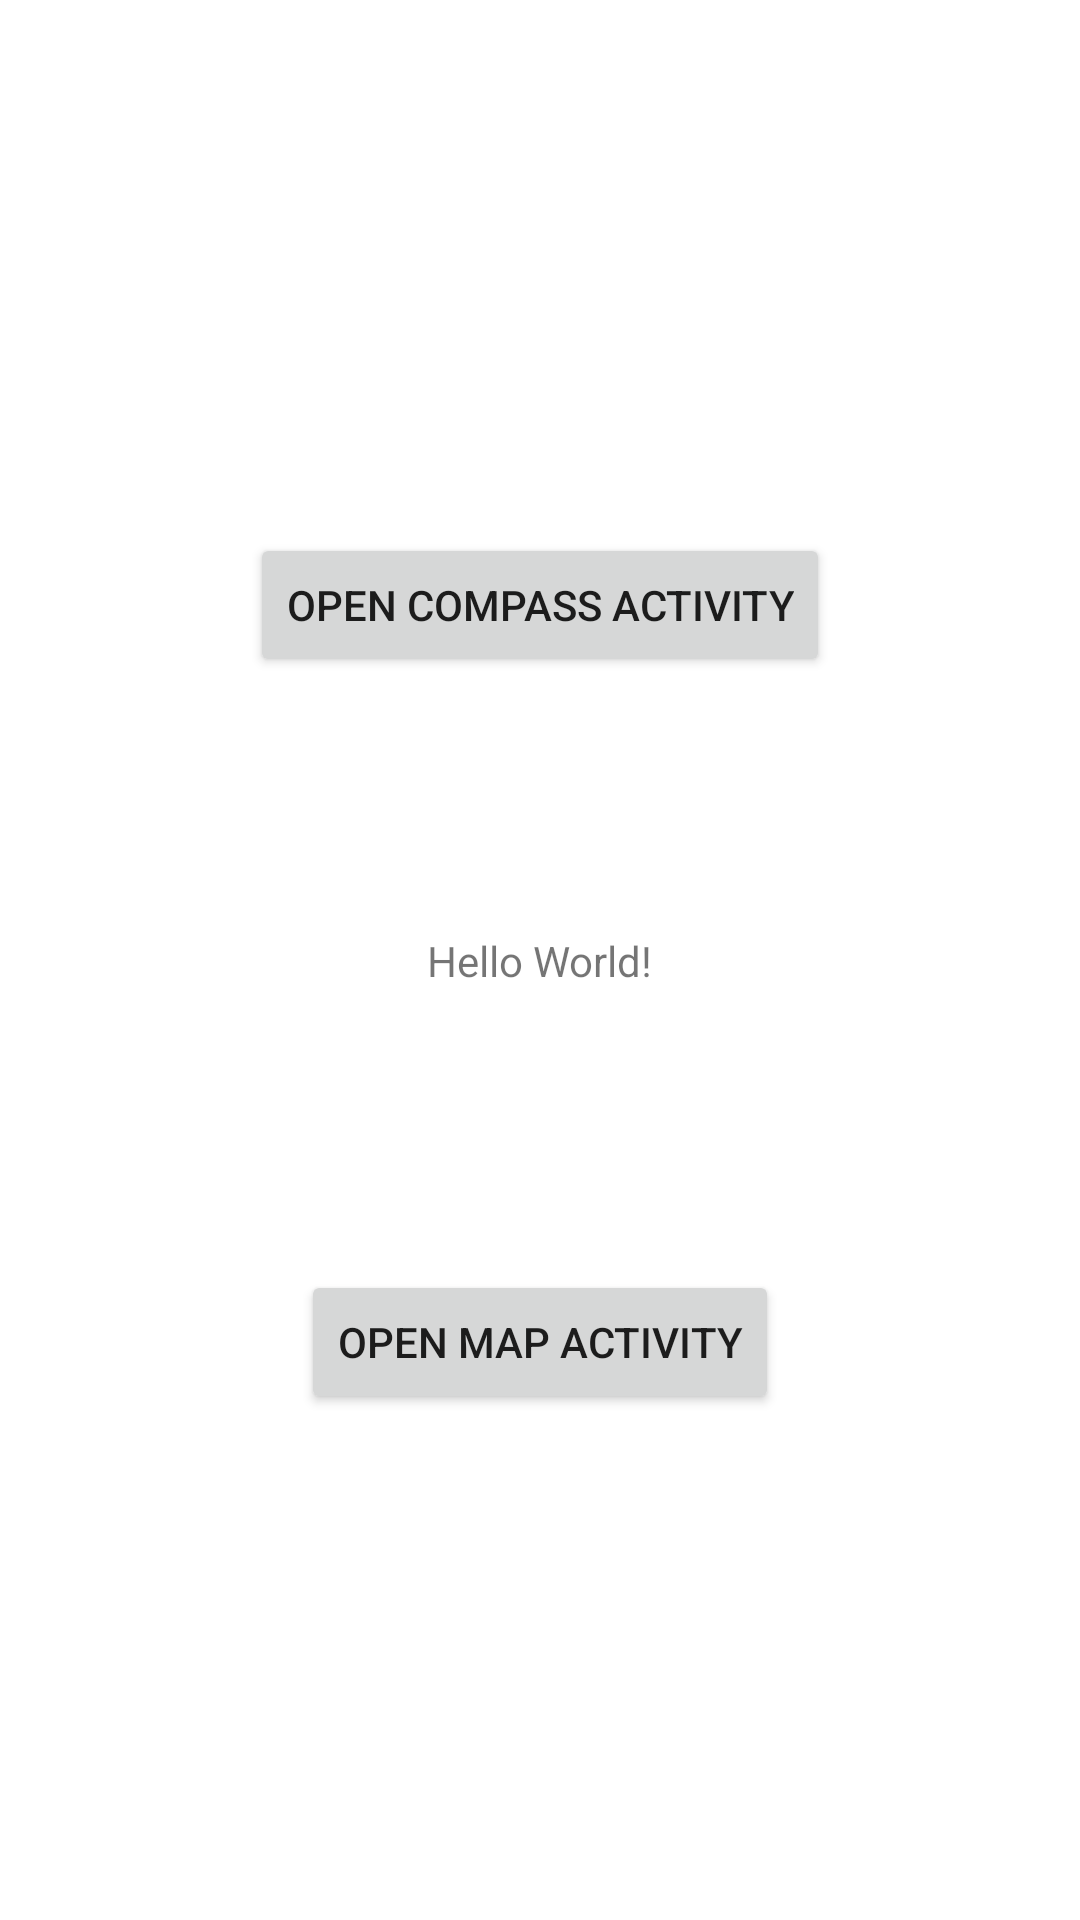

Android layout source for this screen:
<!-- AndroidManifest.xml: application theme Theme.CompassAppWiButton -->
<!-- res/layout/activity_main.xml -->
<?xml version="1.0" encoding="utf-8"?>
<androidx.constraintlayout.widget.ConstraintLayout xmlns:android="http://schemas.android.com/apk/res/android"
    xmlns:app="http://schemas.android.com/apk/res-auto"
    xmlns:tools="http://schemas.android.com/tools"
    android:layout_width="match_parent"
    android:layout_height="match_parent"
    tools:context=".MainActivity">

    <TextView
        android:id="@+id/textView"
        android:layout_width="wrap_content"
        android:layout_height="wrap_content"
        android:text="Hello World!"
        app:layout_constraintBottom_toBottomOf="parent"
        app:layout_constraintLeft_toLeftOf="parent"
        app:layout_constraintRight_toRightOf="parent"
        app:layout_constraintTop_toTopOf="parent" />

    <Button
        android:id="@+id/btnOpenCompassView"
        android:layout_width="wrap_content"
        android:layout_height="wrap_content"
        android:layout_marginTop="9dp"
        android:layout_marginBottom="29dp"
        android:text="Open Compass Activity"
        app:layout_constraintBottom_toTopOf="@+id/btnMap"
        app:layout_constraintEnd_toEndOf="parent"
        app:layout_constraintStart_toStartOf="parent"
        app:layout_constraintTop_toTopOf="parent" />

    <Button
        android:id="@+id/btnMap"
        android:layout_width="wrap_content"
        android:layout_height="wrap_content"
        android:text="Open Map Activity"
        app:layout_constraintBottom_toBottomOf="parent"
        app:layout_constraintEnd_toEndOf="parent"
        app:layout_constraintStart_toStartOf="parent"
        app:layout_constraintTop_toBottomOf="@+id/btnOpenCompassView" />

</androidx.constraintlayout.widget.ConstraintLayout>
<!-- resources referenced by this layout -->
<resources>
  <style name="Theme.CompassAppWiButton" parent="Theme.MaterialComponents.DayNight.DarkActionBar">
          
          <item name="colorPrimary">@color/purple_500</item>
          <item name="colorPrimaryVariant">@color/purple_700</item>
          <item name="colorOnPrimary">@color/white</item>
          
          <item name="colorSecondary">@color/teal_200</item>
          <item name="colorSecondaryVariant">@color/teal_700</item>
          <item name="colorOnSecondary">@color/black</item>
          
          <item name="android:statusBarColor" tools:targetApi="l">?attr/colorPrimaryVariant</item>
          
      </style>
  <!-- not gathered from this repository: default colours our renderer supplied (Android Studio template values) -->
  <color name="purple_500">#FF6200EE</color>
  <color name="purple_700">#FF3700B3</color>
  <color name="teal_200">#FF03DAC5</color>
  <color name="teal_700">#FF018786</color>
  <color name="black">#FF000000</color>
  <color name="white">#FFFFFFFF</color>
</resources>
